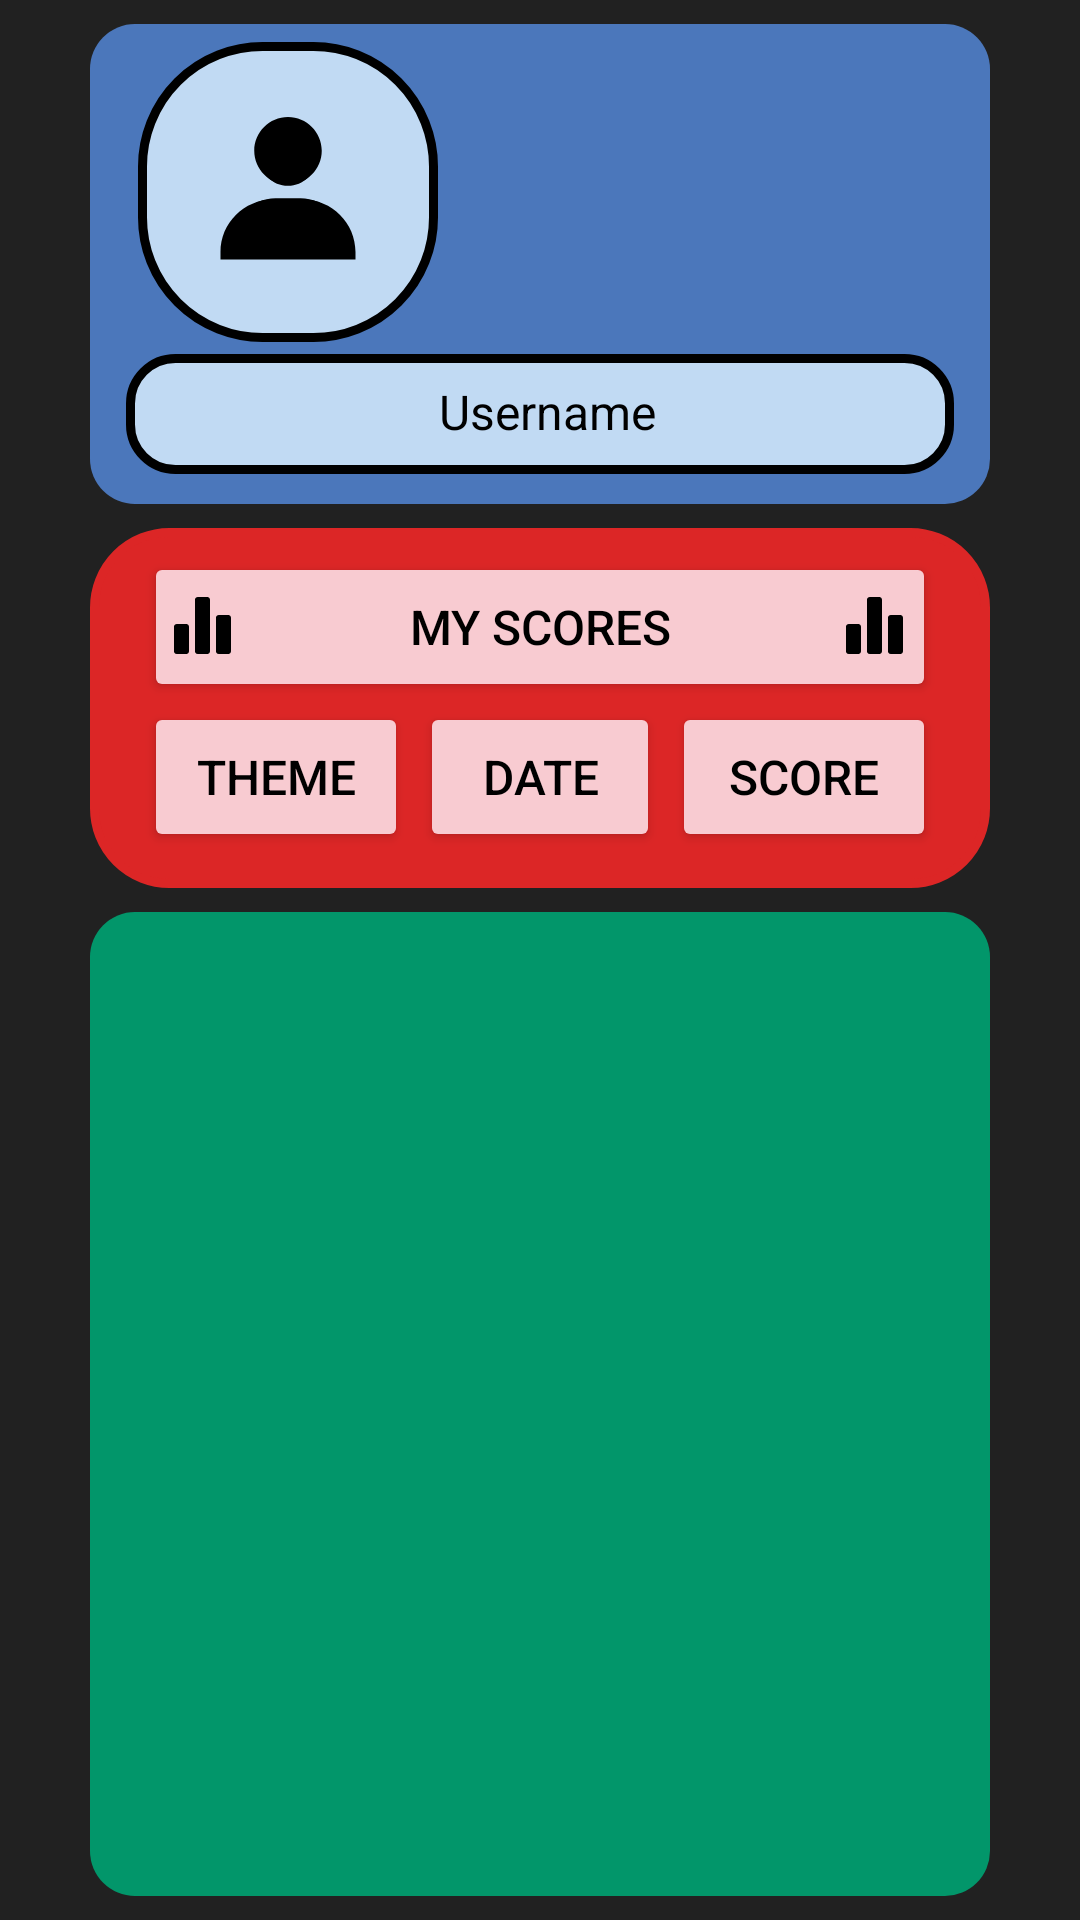

This screen was rendered from an Android layout file. Write that file and the resources it references.
<!-- AndroidManifest.xml: application theme Theme.Quiz -->
<!-- res/layout/fragment_score.xml -->
<?xml version="1.0" encoding="utf-8"?>
<FrameLayout xmlns:android="http://schemas.android.com/apk/res/android"
    xmlns:app="http://schemas.android.com/apk/res-auto"
    xmlns:tools="http://schemas.android.com/tools"
    android:layout_width="match_parent"
    android:layout_height="match_parent"
    tools:context=".view.ScoreFragment">


    <androidx.constraintlayout.widget.ConstraintLayout
        android:layout_width="match_parent"
        android:layout_height="match_parent"
        android:background="@color/background">

        <View
            android:id="@+id/viewUserScore"
            android:layout_width="0dp"
            android:layout_height="160dp"
            android:layout_marginStart="30dp"
            android:layout_marginTop="8dp"
            android:layout_marginEnd="30dp"
            android:background="@drawable/buttons"
            android:padding="20dp"
            android:paddingStart="20dp"
            android:paddingLeft="20dp"
            android:paddingTop="20dp"
            android:paddingEnd="20dp"
            android:paddingRight="20dp"
            android:paddingBottom="20dp"
            app:layout_constraintEnd_toEndOf="parent"
            app:layout_constraintStart_toStartOf="parent"
            app:layout_constraintTop_toTopOf="parent" />

        <TextView
            android:id="@+id/lblUsernameScore"
            android:layout_width="0dp"
            android:layout_height="40dp"
            android:layout_marginStart="12dp"
            android:layout_marginEnd="12dp"
            android:layout_marginBottom="10dp"
            android:background="@drawable/textbox"
            android:gravity="center"
            android:includeFontPadding="false"
            android:paddingLeft="5dp"
            android:text="@string/username"
            android:textAlignment="center"
            android:textColor="@color/black"
            android:textSize="16sp"
            android:textStyle="normal"
            app:layout_constraintBottom_toBottomOf="@+id/viewUserScore"
            app:layout_constraintEnd_toEndOf="@+id/viewUserScore"
            app:layout_constraintStart_toStartOf="@+id/viewUserScore" />

        <ImageView
            android:id="@+id/imageViewScore"
            android:layout_width="100dp"
            android:layout_height="100dp"
            android:layout_marginStart="16dp"
            android:layout_marginTop="6dp"
            android:layout_marginBottom="6dp"
            android:adjustViewBounds="false"
            android:background="@drawable/image"
            android:cropToPadding="false"
            android:padding="25dp"
            android:src="@drawable/bxs_user__1_"
            app:layout_constraintBottom_toTopOf="@+id/lblUsernameScore"
            app:layout_constraintStart_toStartOf="@+id/viewUserScore"
            app:layout_constraintTop_toTopOf="@+id/viewUserScore"
            app:layout_constraintVertical_bias="0.08" />

        <ImageView
            android:id="@+id/imageViewPictureScore"
            android:layout_width="0dp"
            android:layout_height="0dp"
            android:layout_marginStart="20dp"
            android:layout_marginTop="20dp"
            android:layout_marginEnd="20dp"
            android:layout_marginBottom="20dp"
            android:src="@drawable/bxs_user__1_"
            app:layout_constraintBottom_toBottomOf="@+id/imageViewScore"
            app:layout_constraintEnd_toEndOf="@+id/imageViewScore"
            app:layout_constraintStart_toStartOf="@+id/imageViewScore"
            app:layout_constraintTop_toTopOf="@+id/imageViewScore" />

        <View
            android:id="@+id/viewBtnScore"
            android:layout_width="0dp"
            android:layout_height="120dp"
            android:layout_marginTop="8dp"
            android:background="@drawable/backbtnprofile"
            android:backgroundTint="#dc2626"
            android:clickable="false"
            app:layout_constraintEnd_toEndOf="@+id/viewUserScore"
            app:layout_constraintHorizontal_bias="0.0"
            app:layout_constraintStart_toStartOf="@+id/viewUserScore"
            app:layout_constraintTop_toBottomOf="@+id/viewUserScore" />

        <Button
            android:id="@+id/btnScore"
            android:layout_width="0dp"
            android:layout_height="50dp"
            android:layout_marginStart="18dp"
            android:layout_marginTop="8dp"
            android:layout_marginEnd="18dp"
            android:backgroundTint="#f8cbd1"
            android:clickable="false"
            android:drawableLeft="@drawable/bxs_bar_chart_alt_2"
            android:drawableRight="@drawable/bxs_bar_chart_alt_2"
            android:padding="8dp"
            android:text="@string/My_Scores"
            android:textAlignment="center"
            android:textColor="@color/black"
            android:textSize="16sp"
            android:textStyle="normal"
            app:cornerRadius="15dp"
            app:layout_constraintEnd_toEndOf="@+id/viewBtnScore"
            app:layout_constraintStart_toStartOf="@+id/viewBtnScore"
            app:layout_constraintTop_toTopOf="@+id/viewBtnScore"
            app:strokeColor="@color/black"
            app:strokeWidth="3dp" />

        <Button
            android:id="@+id/btnTheme"
            android:layout_width="0dp"
            android:layout_height="50dp"
            android:backgroundTint="#f8cbd1"
            android:clickable="false"
            android:text="@string/Theme"
            android:textAlignment="center"
            android:textColor="@color/black"
            android:textSize="16sp"
            android:textStyle="normal"
            app:cornerRadius="15dp"
            app:layout_constraintStart_toStartOf="@+id/btnScore"
            app:layout_constraintTop_toBottomOf="@+id/btnScore"
            app:strokeColor="@color/black"
            app:strokeWidth="3dp" />

        <Button
            android:id="@+id/btnScore3"
            android:layout_width="0dp"
            android:layout_height="50dp"
            android:layout_marginStart="4dp"
            android:layout_marginEnd="4dp"
            android:backgroundTint="#f8cbd1"
            android:clickable="false"
            android:text="@string/Date"
            android:textAlignment="center"
            android:textColor="@color/black"
            android:textSize="16sp"
            android:textStyle="normal"
            app:cornerRadius="15dp"
            app:layout_constraintEnd_toStartOf="@+id/btnScore5"
            app:layout_constraintStart_toEndOf="@+id/btnTheme"
            app:layout_constraintTop_toBottomOf="@+id/btnScore"
            app:strokeColor="@color/black"
            app:strokeWidth="3dp" />

        <Button
            android:id="@+id/btnScore5"
            android:layout_width="0dp"
            android:layout_height="50dp"
            android:backgroundTint="#f8cbd1"
            android:clickable="false"
            android:text="@string/Score"
            android:textAlignment="center"
            android:textColor="@color/black"
            android:textSize="16sp"
            android:textStyle="normal"
            app:cornerRadius="15dp"
            app:layout_constraintEnd_toEndOf="@+id/btnScore"
            app:layout_constraintTop_toBottomOf="@+id/btnScore"
            app:strokeColor="@color/black"
            app:strokeWidth="3dp" />

        <androidx.recyclerview.widget.RecyclerView
            android:id="@+id/recyclerViewProfile"
            android:layout_width="0dp"
            android:layout_height="0dp"
            android:layout_marginTop="8dp"
            android:layout_marginBottom="8dp"
            android:background="@drawable/buttons"
            android:backgroundTint="#02966a"
            android:padding="8dp"
            app:layout_constraintBottom_toBottomOf="parent"
            app:layout_constraintEnd_toEndOf="@+id/viewBtnScore"
            app:layout_constraintHorizontal_bias="1.0"
            app:layout_constraintStart_toStartOf="@+id/viewBtnScore"
            app:layout_constraintTop_toBottomOf="@+id/viewBtnScore"
            app:layout_constraintVertical_bias="0.0" />

    </androidx.constraintlayout.widget.ConstraintLayout>
</FrameLayout>
<!-- resources referenced by this layout -->
<resources>
  <color name="background">#212121</color>
  <color name="black">#FF000000</color>
  <!-- drawable backbtnprofile (drawable) -->
  <?xml version="1.0" encoding="utf-8"?>
  <shape xmlns:android="http://schemas.android.com/apk/res/android">
      <corners android:radius="25dp"/>
      <solid android:color="#D3E9DD"/>
      <stroke android:width="3dp" android:color="@color/black"/>
  </shape>
  <!-- drawable buttons (drawable) -->
  <?xml version="1.0" encoding="utf-8"?>
  <shape xmlns:android="http://schemas.android.com/apk/res/android">
      <corners android:radius="15dp"/>
      <solid android:color="@color/button"/>
  </shape>
  <!-- drawable bxs_bar_chart_alt_2 (drawable) -->
  <vector xmlns:android="http://schemas.android.com/apk/res/android"
      android:width="24dp"
      android:height="24dp"
      android:viewportWidth="24"
      android:viewportHeight="24">
    <path
        android:fillColor="@color/black"
        android:pathData="M6,21L3,21a1,1 0,0 1,-1 -1v-8a1,1 0,0 1,1 -1h3a1,1 0,0 1,1 1v8a1,1 0,0 1,-1 1zM13,21h-3a1,1 0,0 1,-1 -1L9,3a1,1 0,0 1,1 -1h3a1,1 0,0 1,1 1v17a1,1 0,0 1,-1 1zM20,21h-3a1,1 0,0 1,-1 -1L16,9a1,1 0,0 1,1 -1h3a1,1 0,0 1,1 1v11a1,1 0,0 1,-1 1z"/>
  </vector>
  <!-- drawable bxs_user__1_ (drawable) -->
  <vector xmlns:android="http://schemas.android.com/apk/res/android"
      android:width="24dp"
      android:height="24dp"
      android:viewportWidth="24"
      android:viewportHeight="24">
    <path
        android:fillColor="@color/black"
        android:pathData="M7.5,6.5C7.5,8.981 9.519,11 12,11s4.5,-2.019 4.5,-4.5S14.481,2 12,2 7.5,4.019 7.5,6.5zM20,21h1v-1c0,-3.859 -3.141,-7 -7,-7h-4c-3.86,0 -7,3.141 -7,7v1h17z"/>
  </vector>
  <!-- drawable image (drawable) -->
  <?xml version="1.0" encoding="utf-8"?>
  <shape xmlns:android="http://schemas.android.com/apk/res/android">
      <corners android:radius="40dp"/>
      <solid android:color="#C1DAF3"/>
      <stroke android:width="3dp" android:color="@color/black"/>
  </shape>
  <!-- drawable textbox (drawable) -->
  <?xml version="1.0" encoding="utf-8"?>
  <shape xmlns:android="http://schemas.android.com/apk/res/android">
      <corners android:radius="15dp"/>
      <solid android:color="#C1DAF3"/>
      <stroke android:width="3dp" android:color="@color/black"/>
  </shape>
  <string name="Date">Date</string>
  <string name="My_Scores">My Scores</string>
  <string name="Score">Score</string>
  <string name="Theme">Theme</string>
  <string name="username">Username</string>
  <style name="Theme.Quiz" parent="Theme.MaterialComponents.DayNight.NoActionBar">
          
          <item name="colorPrimary">@color/button</item>
          <item name="colorPrimaryVariant">@color/background</item>
          <item name="colorOnPrimary">@color/white</item>
          
          <item name="colorSecondary">@color/button</item>
          <item name="colorSecondaryVariant">@color/background</item>
          <item name="colorOnSecondary">@color/white</item>
          
          <item name="android:statusBarColor">?attr/colorPrimaryVariant</item>
          
          
          <item name="android:windowActivityTransitions">true</item>
          
          <item name="android:windowEnterTransition">@transition/trans_anim</item>
          <item name="android:windowExitTransition">@transition/trans_anim</item>
  
      </style>
  <color name="button">#4B77BB</color>
  <color name="white">#FFFFFFFF</color>
</resources>
